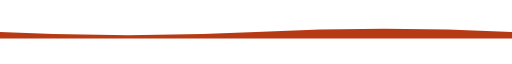
t = 0.00 s
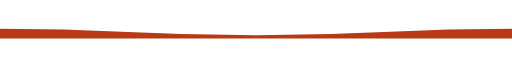
t = 2.00 s
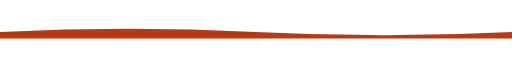
t = 4.00 s
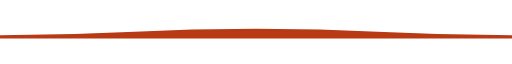
t = 6.00 s

The animated SVG that drew these frames (rendered in a browser with its animation timeline set to each time). Animation: 1 SMIL element (animate=1); one cycle of 8.00 s, repeats indefinitely.

<svg width='800' height='20' viewBox='0 0 800 20' xmlns="http://www.w3.org/2000/svg" xmlns:xlink= "http://www.w3.org/1999/xlink">
  <path style='fill: #b83a14'>
    <animate
      attributeName='d'
      begin="0s"
      dur="8s"
      repeatCount="indefinite"
      from="M -800,10 q 200,10 400,0 q 200,-10 400,0 q 200,10 400,0 q 200,-10 400,0 q 200,10 400,0 l 0,10 L -800,20 L -800,10 z"
      to="  M    0,10 q 200,10 400,0 q 200,-10 400,0 q 200,10 400,0 q 200,-10 400,0 q 200,10 400,0 l 0,10 L    0,20 L    0,10 z"
    />
  </path>
</svg>
